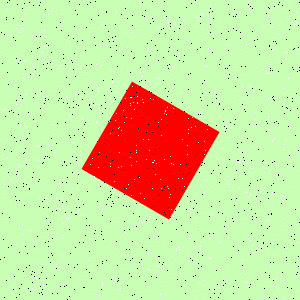

Data behind this chart, as committed beside it:
Type, X, Y
Salt, 18, 155
Salt, 64, 177
Salt, 296, 224
Salt, 293, 89
Salt, 69, 278
Salt, 265, 189
Salt, 274, 138
Salt, 250, 58
Salt, 22, 19
Salt, 38, 77
Salt, 146, 159
Salt, 91, 6
Salt, 277, 59
Salt, 287, 16
Salt, 92, 265
Salt, 23, 186
Salt, 137, 83
Salt, 245, 219
Salt, 262, 185
Salt, 265, 96
Salt, 184, 186
Salt, 267, 73
Salt, 78, 197
Salt, 243, 259
Salt, 287, 38
Salt, 36, 278
Salt, 172, 79
Salt, 176, 250
Salt, 42, 284
Salt, 130, 103
Salt, 149, 287
Salt, 60, 109
Salt, 242, 185
Salt, 131, 118
Salt, 284, 88
Salt, 112, 82
Salt, 53, 130
Salt, 261, 236
Salt, 41, 43
Salt, 81, 214
Salt, 68, 199
Salt, 128, 249
Salt, 208, 48
Salt, 168, 97
Salt, 22, 136
Salt, 249, 178
Salt, 101, 65
Salt, 1, 246
Salt, 291, 11
Salt, 22, 28
Salt, 113, 101
Salt, 240, 160
Salt, 259, 252
Salt, 132, 51
Salt, 146, 221
Salt, 275, 0
Salt, 246, 271
Salt, 222, 125
Salt, 36, 92
Salt, 87, 72
... 1,740 more rows
